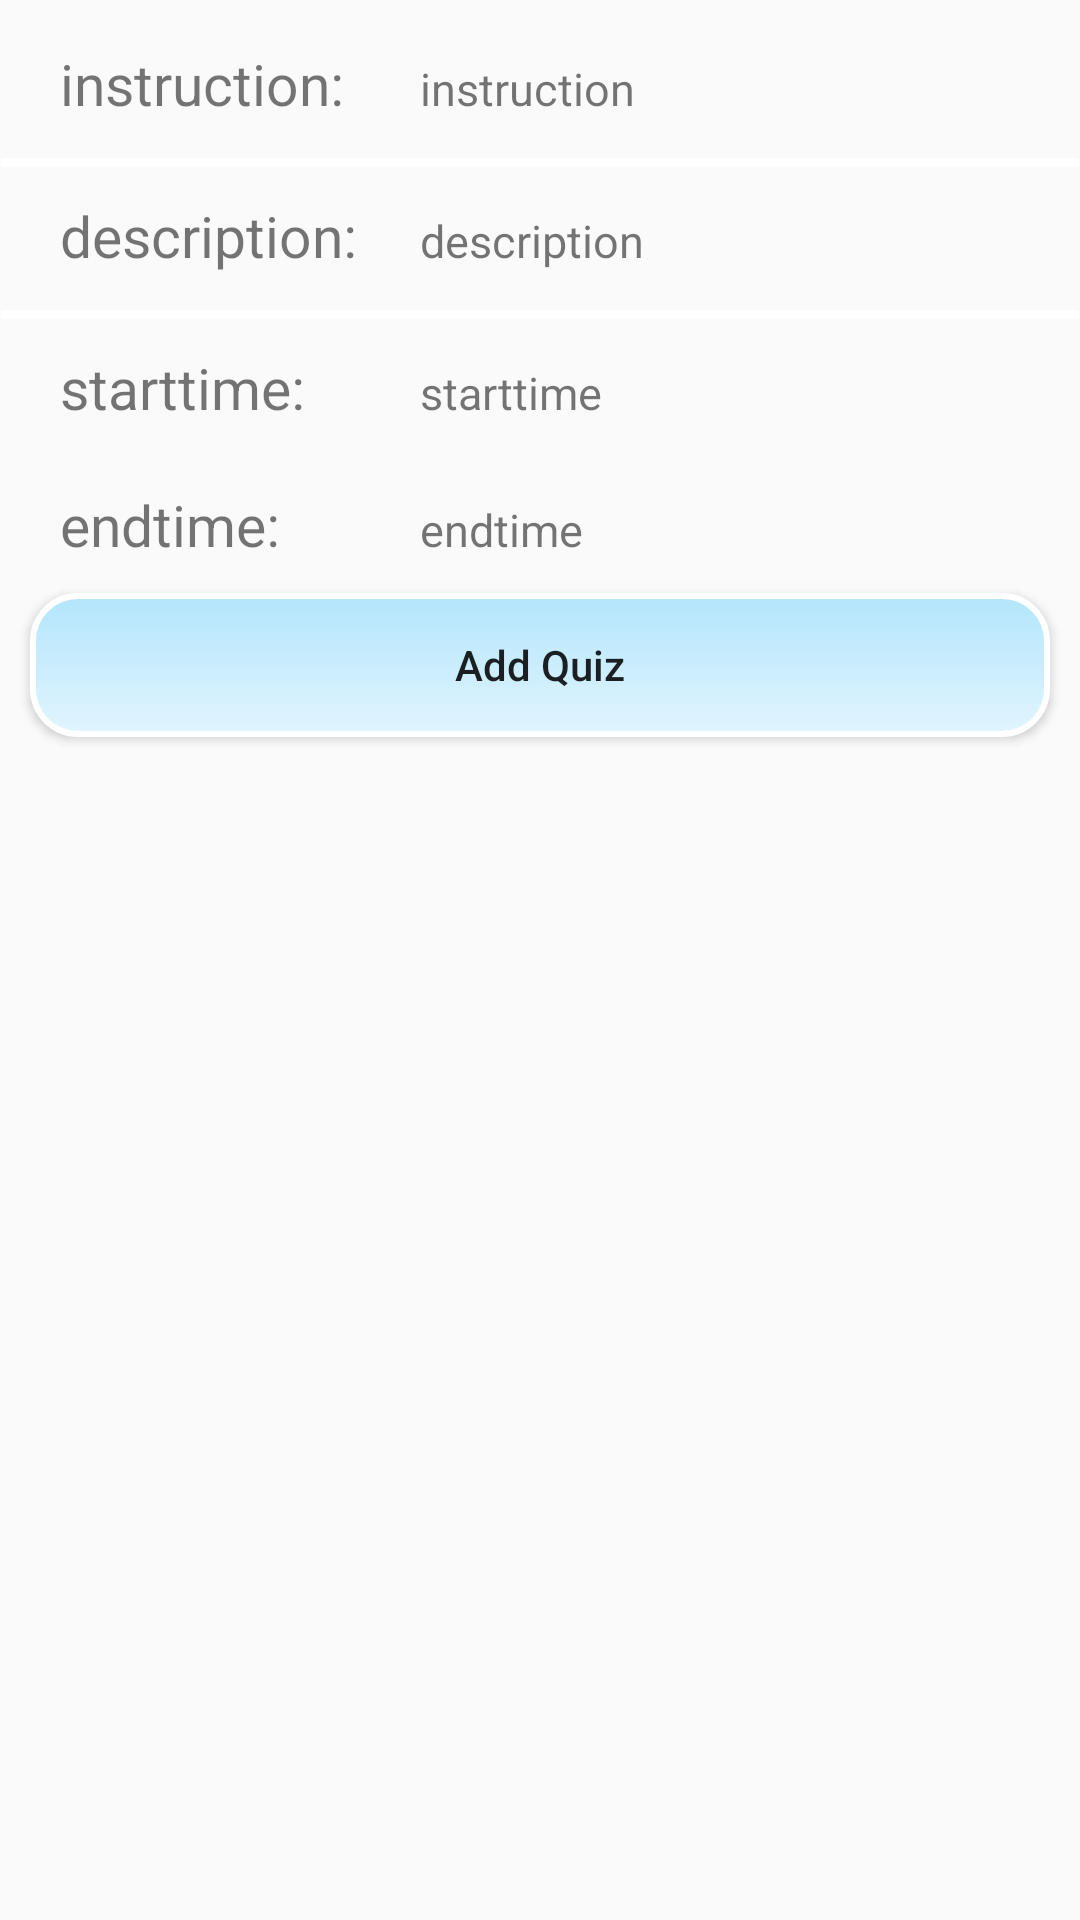

Here is an Android app screen rendered from its layout file. Give the layout XML and the strings, colors and styles it references.
<!-- AndroidManifest.xml: application theme AppTheme -->
<!-- res/layout/activity_assiment_detail_for_doctor.xml -->
<?xml version="1.0" encoding="utf-8"?>
<LinearLayout xmlns:android="http://schemas.android.com/apk/res/android"
    xmlns:app="http://schemas.android.com/apk/res-auto"
    xmlns:tools="http://schemas.android.com/tools"
    android:layout_width="match_parent"
    android:layout_height="match_parent"
    android:fitsSystemWindows="true"
    android:orientation="vertical"
    tools:context="vna.example.com.education.AssimentsAndcourceAndQuiz.AssimentDetailForDoctor">


    <LinearLayout
        android:layout_width="match_parent"
        android:layout_height="wrap_content"
        android:orientation="horizontal"
        >
        <android.support.v7.widget.AppCompatTextView
            android:layout_width="match_parent"
            android:layout_height="wrap_content"
            android:layout_weight="2"
            android:layout_marginTop="15dp"
            android:layout_marginBottom="10dp"
            android:text="instruction:"
            android:layout_marginLeft="20dp"
            android:textSize="19dp"
            />
        <android.support.v7.widget.AppCompatTextView
            android:layout_width="match_parent"
            android:layout_height="wrap_content"
            android:layout_weight="1"
            android:layout_marginTop="15dp"
            android:layout_marginBottom="10dp"
            android:id="@+id/instruction"
            android:text="instruction"
            android:layout_marginLeft="20dp"
            android:textSize="15dp"
            />

        

    </LinearLayout>
    <View
        android:layout_width="match_parent"
        android:layout_height="3dp"
        android:background="@drawable/button_style"
        android:layout_marginTop="2dp"
        />
    <LinearLayout
        android:layout_width="match_parent"
        android:layout_height="wrap_content"
        android:orientation="horizontal"
        >
        <android.support.v7.widget.AppCompatTextView
            android:layout_width="match_parent"
            android:layout_height="wrap_content"
            android:layout_weight="2"
            android:layout_marginTop="10dp"
            android:layout_marginBottom="10dp"
            android:text="description:"
            android:layout_marginLeft="20dp"
            android:textSize="19dp"


            />
        <android.support.v7.widget.AppCompatTextView
            android:layout_width="match_parent"
            android:layout_height="wrap_content"
            android:layout_weight="1"
            android:layout_marginTop="10dp"
            android:layout_marginBottom="10dp"
            android:id="@+id/description"
            android:text="description"
            android:layout_marginLeft="20dp"
            android:textSize="15dp"


            />
    </LinearLayout>

    <View
        android:layout_width="match_parent"
        android:layout_height="3dp"
        android:background="@drawable/button_style"
        android:layout_marginTop="2dp"
        />
    <LinearLayout
        android:layout_width="match_parent"
        android:layout_height="wrap_content"
        android:orientation="horizontal"
        >
        <android.support.v7.widget.AppCompatTextView
            android:layout_width="match_parent"
            android:layout_height="wrap_content"
            android:layout_weight="2"
            android:layout_marginTop="10dp"
            android:layout_marginBottom="10dp"
            android:text="starttime:"
            android:layout_marginLeft="20dp"
            android:textSize="19dp"


            />
        <android.support.v7.widget.AppCompatTextView
            android:layout_width="match_parent"
            android:layout_height="wrap_content"
            android:layout_weight="1"
            android:layout_marginTop="10dp"
            android:layout_marginBottom="10dp"
            android:id="@+id/starttime"
            android:text="starttime"
            android:layout_marginLeft="20dp"
            android:textSize="15dp"


            />
    </LinearLayout>
    <LinearLayout
        android:layout_width="match_parent"
        android:layout_height="wrap_content"
        android:orientation="horizontal"
        >
        <android.support.v7.widget.AppCompatTextView
            android:layout_width="match_parent"
            android:layout_height="wrap_content"
            android:layout_weight="2"
            android:layout_marginTop="10dp"
            android:layout_marginBottom="10dp"
            android:text="endtime:"
            android:layout_marginLeft="20dp"
            android:textSize="19dp"


            />
        <android.support.v7.widget.AppCompatTextView
            android:layout_width="match_parent"
            android:layout_height="wrap_content"
            android:layout_weight="1"
            android:layout_marginTop="10dp"
            android:layout_marginBottom="10dp"
            android:id="@+id/endtime"
            android:text="endtime"
            android:layout_marginLeft="20dp"
            android:textSize="15dp"


            />
    </LinearLayout>

    <android.support.v7.widget.AppCompatButton
        android:layout_width="match_parent"
        android:layout_height="wrap_content"
        android:id="@+id/add_quiz"
        android:text="Add Quiz"
        android:gravity="center"
        android:background="@drawable/button_style"
        android:layout_marginLeft="10dp"
        android:layout_marginRight="10dp"
        android:textAllCaps="false"

        />



</LinearLayout>
<!-- resources referenced by this layout -->
<resources>
  <!-- drawable button_style (drawable) -->
  <?xml version="1.0" encoding="utf-8"?>
  <selector xmlns:android="http://schemas.android.com/apk/res/android">
  
      <item android:state_pressed="true"
          >
          <shape android:shape="rectangle">
  
              <gradient
                  android:angle="270"
                  android:startColor="#E1F5FE"
                  android:endColor="#B3E5FC"
                 />
  <corners android:radius="15dp"/>
              <stroke
                  android:color="#ffffff"
                  android:width="2dp"
  
  
  
                  />
          </shape>
  
      </item>
      <item android:state_focused="false"
          >
  <shape android:shape="rectangle"
      >
  
      <gradient
          android:angle="270"
          android:startColor="#B3E5FC"
          android:endColor="#E1F5FE"
          />
      <corners android:radius="15dp"/>
      <stroke
          android:color="#ffffff"
          android:width="2dp"
  
      />
  </shape>
  
  
  
  
  
      </item>
  </selector>
  <style name="AppTheme" parent="Theme.AppCompat.Light.DarkActionBar">
          
          <item name="colorPrimary">#03A9F4</item>
          <item name="colorPrimaryDark">#4FC3F7</item>
          <item name="colorAccent">#81D4FA</item>
      </style>
</resources>
